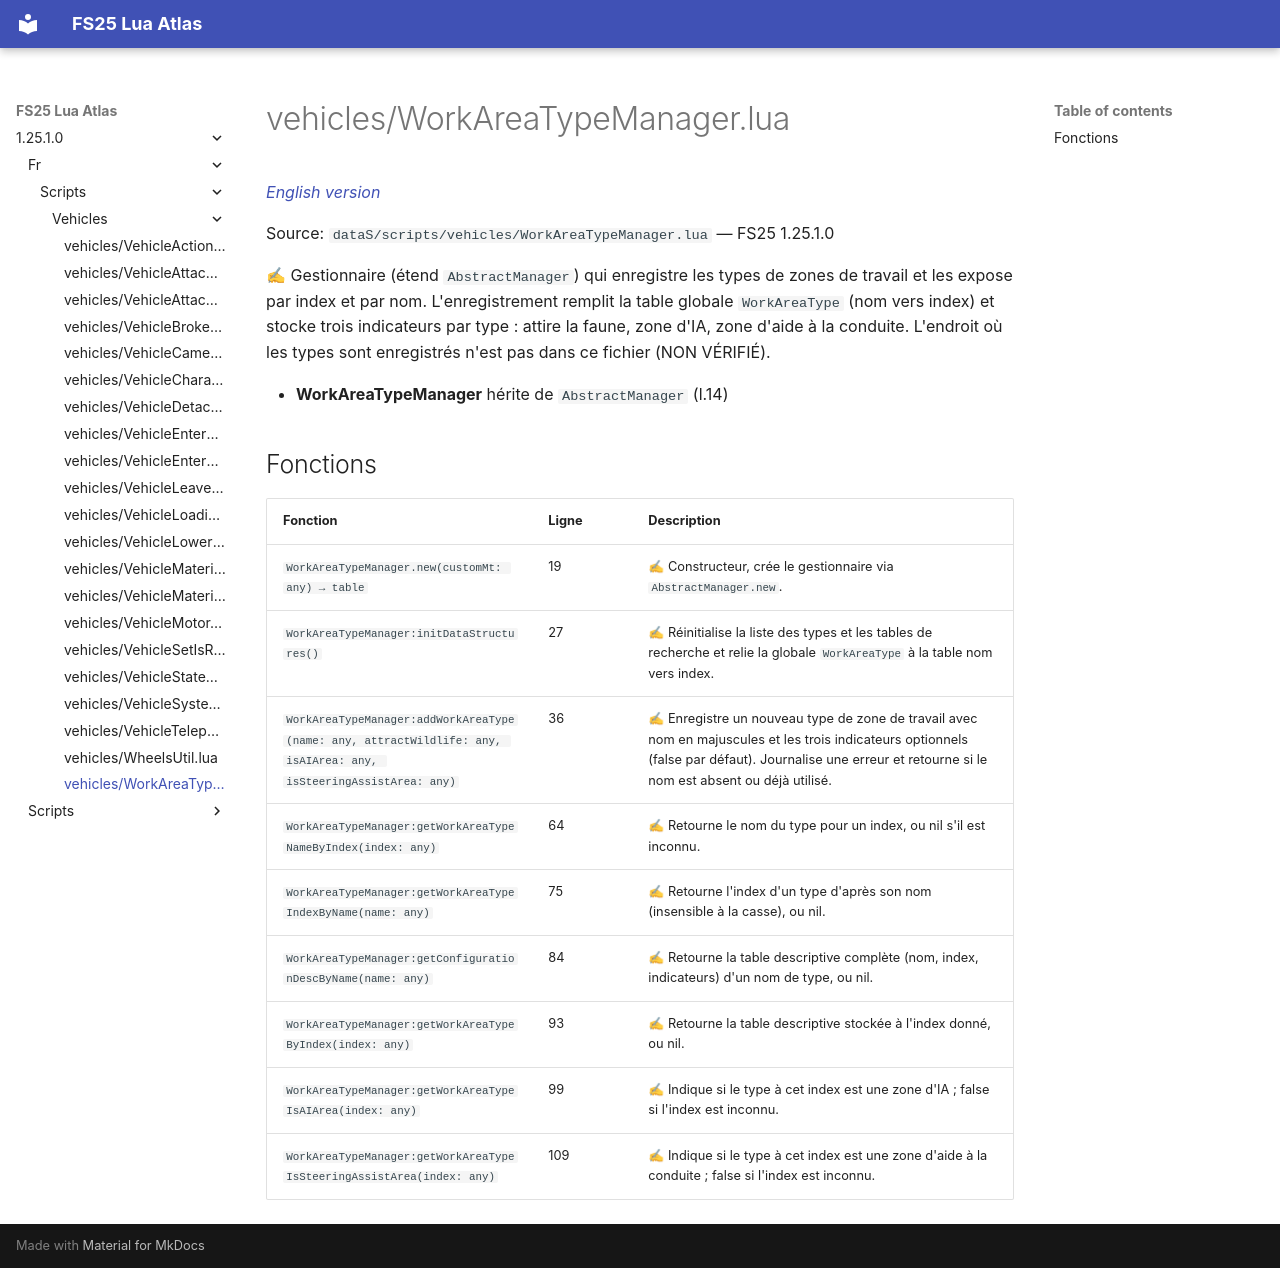

repository: Tim0219800/fs25-lua-atlas · page: 1.25.1.0/fr/scripts/vehicles/WorkAreaTypeManager.html · generator: mkdocs

# vehicles/WorkAreaTypeManager.lua

*[English version](../../../scripts/vehicles/WorkAreaTypeManager.md)*

Source: `dataS/scripts/vehicles/WorkAreaTypeManager.lua` — FS25 1.25.1.0

✍ Gestionnaire (étend `AbstractManager`) qui enregistre les types de zones de travail et les expose par index et par nom. L'enregistrement remplit la table globale `WorkAreaType` (nom vers index) et stocke trois indicateurs par type : attire la faune, zone d'IA, zone d'aide à la conduite. L'endroit où les types sont enregistrés n'est pas dans ce fichier (NON VÉRIFIÉ).

- **WorkAreaTypeManager** hérite de `AbstractManager` (l.14)

## Fonctions

| Fonction | Ligne | Description |
|---|---|---|
| `WorkAreaTypeManager.new(customMt: any) → table` | 19 | ✍ Constructeur, crée le gestionnaire via `AbstractManager.new`. |
| `WorkAreaTypeManager:initDataStructures()` | 27 | ✍ Réinitialise la liste des types et les tables de recherche et relie la globale `WorkAreaType` à la table nom vers index. |
| `WorkAreaTypeManager:addWorkAreaType(name: any, attractWildlife: any, isAIArea: any, isSteeringAssistArea: any)` | 36 | ✍ Enregistre un nouveau type de zone de travail avec nom en majuscules et les trois indicateurs optionnels (false par défaut). Journalise une erreur et retourne si le nom est absent ou déjà utilisé. |
| `WorkAreaTypeManager:getWorkAreaTypeNameByIndex(index: any)` | 64 | ✍ Retourne le nom du type pour un index, ou nil s'il est inconnu. |
| `WorkAreaTypeManager:getWorkAreaTypeIndexByName(name: any)` | 75 | ✍ Retourne l'index d'un type d'après son nom (insensible à la casse), ou nil. |
| `WorkAreaTypeManager:getConfigurationDescByName(name: any)` | 84 | ✍ Retourne la table descriptive complète (nom, index, indicateurs) d'un nom de type, ou nil. |
| `WorkAreaTypeManager:getWorkAreaTypeByIndex(index: any)` | 93 | ✍ Retourne la table descriptive stockée à l'index donné, ou nil. |
| `WorkAreaTypeManager:getWorkAreaTypeIsAIArea(index: any)` | 99 | ✍ Indique si le type à cet index est une zone d'IA ; false si l'index est inconnu. |
| `WorkAreaTypeManager:getWorkAreaTypeIsSteeringAssistArea(index: any)` | 109 | ✍ Indique si le type à cet index est une zone d'aide à la conduite ; false si l'index est inconnu. |
